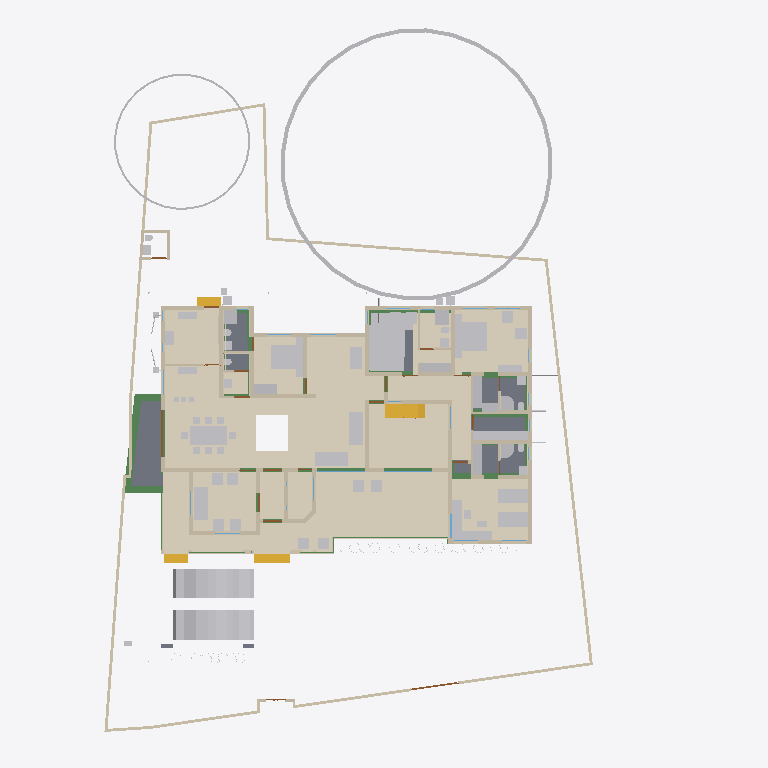
Plan cut of the same IFC building model at storey 'GF' (level 0.45 m, cut at 1.85 m), seen from above with north up, elements coloured by IFC class (only those large enough to see are counted): 83 other elements (light grey), 61 walls (beige), 22 beams (green), 18 coverings (cream), 13 doors (brown), 8 slabs (grey), 4 stair flights (yellow), 3 windows (light blue). Cut surfaces are drawn darker.
Extent 35.4 m × 45.0 m × 17.7 m (x, y, z). Storeys (9): Footing at -0.87 m; 00 at 0.00 m; Verandah at 0.00 m; Plumbing at 0.00 m; GF at 0.45 m; GFLintel at 2.55 m; FF at 3.45 m; GF-E at 3.45 m; FFtop at 5.70 m. Elements (971): 275 IfcBeam, 274 IfcWall, 67 IfcFurniture, 51 IfcPipeSegment, 47 IfcCovering, 44 IfcColumn, 31 IfcWindow, 29 IfcGeographicElement, 27 IfcDoor, 21 IfcSlab, 18 IfcSanitaryTerminal, 14 IfcUnitaryEquipment.

HEADER;
FILE_DESCRIPTION(('ViewDefinition[DesignTransferView]'),'2;1');
FILE_NAME('Sreekesh.ifc','2025-07-15T12:58:44+05:30',(),(),'IfcOpenShell 0.8.3-alpha250613','Bonsai 0.8.3-alpha250613-9b8357c','Nobody');
FILE_SCHEMA(('IFC4X3'));
ENDSEC;
DATA;
#1=IFCPROJECT('0aPvmvJuf5owphcfiKWAsN',$,'My Project',$,$,$,$,(#14,#26),#9);
#30=IFCSITE('3jTVXq97zE2OZTfzZH9iYT',$,'My Site',$,$,#53,$,$,$,$,$,$,$,$);
#211744=IFCSITE('2pH2ecD1v9bgK8psTEcl$_',$,'Site',$,$,#211760,#211754,$,$,$,$,$,$,$);
#36=IFCBUILDING('3Bt1MypEf4fuqFfshm9kTs',$,'My Building',$,$,#59,$,$,$,$,$,$);
#333137=IFCBUILDING('2u05Cn$TD6OPdaLJzvNsxO',$,'GFWall',$,$,#333157,$,$,$,$,$,$);
#339211=IFCBUILDING('002Xt49mzDahM74jmffgUi',$,'GF-P',$,$,#339231,$,$,$,$,$,$);
#42=IFCBUILDINGSTOREY('3Yt8GBe1vE1Byt_$JKaQnQ',$,'GF',$,$,#7313,$,$,$,$);
#8023=IFCBUILDINGSTOREY('3LNq90aff4Xhn4xfthWyFx',$,'00',$,$,#8039,$,$,$,$);
#71986=IFCBUILDINGSTOREY('1ZF$IMkzjA5efl8XVVA8ry',$,'FFtop',$,$,#72046,$,$,$,$);
#72129=IFCBUILDINGSTOREY('1Nt2vvvNTB5u0X$NIke4ti',$,'GFLintel',$,$,#280967,$,$,$,$);
#83382=IFCBUILDINGSTOREY('2do7yjy$r1eOSN7_GxsK9f',$,'FF',$,$,#83409,$,$,$,$);
#301077=IFCBUILDINGSTOREY('1n3LFyF6X708Cvo1r86gbR',$,'Footing',$,$,#301097,$,$,$,$);
#340744=IFCBUILDINGSTOREY('0$aAKYJlj1sB8ELKRxTL7n',$,'GF-E',$,$,#340770,$,$,$,$);
#360055=IFCBUILDINGSTOREY('2kU8qRmBnF7foRmD37T33I',$,'Verandah',$,$,#360071,$,$,$,$);
#367233=IFCBUILDINGSTOREY('3r39yX7tr10xAjP1zlM9FN',$,'Plumbing',$,$,#367249,$,$,$,$);
#330851=IFCCOVERING('3kms8ObvT2A83v6EkiQCtZ',$,'Covering',$,$,#332110,#330862,$,$);
#345031=IFCCOVERING('3RPlCoLTXEkg2LQ5VmhLHT',$,'Covering',$,$,#361378,#345042,$,$);
#339298=IFCCOVERING('0RcNbxwC1BPO6vPsSe5hv0',$,'Covering',$,$,#339326,#339309,$,$);
#158109=IFCGEOGRAPHICELEMENT('1ICn9VC11DLu$jSeyjW6na',$,'GeographicElement',$,$,#159277,#158141,$,$);
#339327=IFCCOVERING('2gdKm_COPCGQt2$pqnEIyy',$,'Covering',$,$,#339363,#339338,$,$);
#344009=IFCCOVERING('2wUE701ff3ZBcv_UhuFthK',$,'Covering',$,$,#344035,#344020,$,$);
#344036=IFCCOVERING('0d2zgKDdP8dwFGBu$GD38F',$,'Covering',$,$,#344995,#344047,$,$);
#343848=IFCCOVERING('0UuWKOFoDDYvmplRYi7h7d',$,'Covering',$,$,#343876,#343859,$,$);
#146729=IFCVEHICLE('0zRPRsukT96P6cuFPGiKs1',$,'Vehicle',$,$,#189086,#146742,$,$);
#70155=IFCVEHICLE('3fs_92XJnE9xh12t4cEAUA',$,'Vehicle',$,$,#189081,#70187,$,$);
#330794=IFCSLAB('2m4RWmARb8ng3Ygm017ww6',$,'Slab',$,$,#332135,#330805,$,$);
#343931=IFCCOVERING('0kYX189Jf7CBGn9ceIdHnd',$,'Covering',$,$,#343981,#343942,$,$);
#343982=IFCCOVERING('3pEdpTjbjFLQ$oJNw_068r',$,'Covering',$,$,#428634,#343993,$,$);
#66022=IFCWALL('2FUeR5sFb9uwjJGdeVWABU',$,'Wall',$,$,#212658,#66028,$,$);
#343877=IFCCOVERING('3Wi1uDf0TEzBEG7DUo_LFE',$,'Covering',$,$,#343903,#343888,$,$);
#330504=IFCSLAB('03xIm3ukzAoQYSdD2H4JTp',$,'Slab',$,$,#330534,#330515,$,$);
#343904=IFCCOVERING('2DZod39rv4RxPbk5$8U$JL',$,'Covering',$,$,#344990,#343915,$,$);
#396658=IFCEARTHWORKSFILL('2kmR9kAlrAR8iK2Kv7W0RA',$,'Slab',$,$,#396867,#396657,$,.BACKFILL.);
#411113=IFCFURNITURE('24hcVyXrH4tf35GE4proyw',$,'Furniture',$,$,#412590,#411112,$,$);
#330654=IFCSLAB('0zeqns1fb6GQhZZBUNJUl9',$,'Slab',$,$,#332120,#330665,$,$);
#330623=IFCSLAB('2hl_cfSjf0sAYKs4IehkNU',$,'Slab',$,$,#330653,#330634,$,$);
#411894=IFCFURNITURE('1aP3zeWsL0ZQXEuRipuWXs',$,'Furniture',$,$,#412425,#411893,$,$);
#90359=IFCWALL('3p_Mlr$7n7WPwtZxEevqS4',$,'Wall',$,$,#333323,#90370,$,$);
#158156=IFCGEOGRAPHICELEMENT('2JlHSkVhjCZPlJyc1W8A6K',$,'GeographicElement',$,$,#159282,#158188,$,$);
#406470=IFCFURNITURE('0TjK6ZDxX03eSWHk61hTjB',$,'Furniture',$,$,#412535,#406469,$,$);
#65997=IFCWALL('1DC2$ngnnDR8Q9h6mAR0js',$,'Wall',$,$,#345521,#66003,$,$);
#285749=IFCWALL('23M4dZECv7RPP4RWKkyrhY',$,'Wall.082',$,$,#286025,#285760,$,$);
#330680=IFCSLAB('2fqwCXX4D8Vwt6ELtzQYwL',$,'Slab',$,$,#332125,#330691,$,$);
#222195=IFCWALL('2ixJvC9dH599amejUM2w6G',$,'Wall',$,$,#293165,#222215,$,$);
#410350=IFCFURNITURE('36fJsTb99Eyh2vWH1pKTwS',$,'Furniture',$,$,#412305,#410349,$,$);
#356144=IFCCOVERING('1zMDy9b99F78g0pPFmqkhi',$,'Covering',$,$,#356212,#356160,$,$);
#3067=IFCWALL('3GZ$skLXf6OgGR8mfLciD_',$,'Wall',$,$,#333298,#3073,$,$);
#356625=IFCSTAIRFLIGHT('11NzQP0GP46gGH8bKAxyP$',$,'StairFlight',$,$,#356713,#356634,$,13,12,0.176923073255099,0.100000001490116,.STRAIGHT.);
#405120=IFCFURNITURE('1qta$LkA5AceF3Xp8O0QAN',$,'Furniture',$,$,#412435,#405119,$,$);
#332270=IFCBEAM('2xaS$r06b4vf3tMS9n7DUs',$,'Beam',$,$,#360247,#332289,$,$);
#3520=IFCWALL('1kfIyPN_b4JPSDED46DDvv',$,'Wall',$,$,#333253,#3526,$,$);
#406302=IFCFURNITURE('0QVhsRe3v2xh1mazg7g3pY',$,'Furniture',$,$,#412530,#406301,$,$);
#408776=IFCFURNITURE('2bin7WsULDjPeLfYKRFVAv',$,'Furniture',$,$,#412375,#408775,$,$);
#410217=IFCFURNITURE('17qZxJfnjAUwxgeyWuttn3',$,'Furniture',$,$,#412300,#410216,$,$);
#411646=IFCFURNITURE('0T3ErBLYfCbANjLJsek21j',$,'Furniture.012',$,$,#412420,#411645,$,$);
#369916=IFCCOVERING('3HWV9OZZz6DxRQIJbYTFsv',$,'Covering',$,$,#371503,#369932,$,$);
#409924=IFCFURNITURE('3pKgwG2ITCbQ1PcX8XbhFK',$,'Furniture',$,$,#412455,#409923,$,$);
#322593=IFCBEAM('0JThVjgLz2c8tnzX3fx6cE',$,'Beam',$,$,#323689,#322604,$,$);
#2872=IFCWALL('0VICnwrYLCM9IhHcjSiD9g',$,'Wall',$,$,#333268,#2879,$,$);
#18348=IFCWALL('1c7n2BYDr8yh53xvaRXxqS',$,'Wall',$,$,#333238,#18359,$,$);
#226167=IFCWALL('1JVywoPUH41xuuLQv_Mf23',$,'Wall.082',$,$,#226244,#226178,$,$);
#345472=IFCWALL('0yhntx_XHBtOwqFxJIUy0e',$,'Wall.082',$,$,#345566,#345483,$,$);
#408830=IFCFURNITURE('2gS_n6rBD4phTUvATNAFvz',$,'Furniture',$,$,#412285,#408829,$,$);
#356399=IFCCOVERING('2Adp7p7Vr1eu_pEkAkRGdd',$,'Covering',$,$,#356451,#356433,$,$);
#2959=IFCWALL('3OEI3BHmD4XPtrMwXvI884',$,'Wall',$,$,#333218,#2970,$,$);
#330566=IFCSLAB('1KV5e4N_LAjfJ$UL2nwl3p',$,'Slab',$,$,#428629,#330577,$,$);
#41614=IFCSTAIRFLIGHT('3mjK21MVj5Wxp88atmNL9l',$,'StairFlight',$,$,#143920,#41646,$,2,1,0.150000005960464,0.25,.STRAIGHT.);
#65947=IFCWALL('08s$eE7qfC1vtHJbeTdsNK',$,'Wall',$,$,#211965,#65953,$,$);
#406562=IFCFURNITURE('0CTrKXjzT4nwS33fIVpOOp',$,'Furniture',$,$,#412400,#406561,$,$);
#4009=IFCWALL('2lHSG51rHEfeNsY_Rnf304',$,'Wall',$,$,#333173,#4020,$,$);
#110356=IFCWALL('3Jc2L501zCIf2lBfrewdbK',$,'Wall',$,$,#292962,#110367,$,$);
#65878=IFCWALL('1RxXXtAKb3$uqm3spal5Ab',$,'Wall.049',$,$,#212025,#65884,$,$);
#18042=IFCWALL('3bhXUDB39FaPZW_NASdZlT',$,'Wall',$,$,#333503,#18053,$,$);
#409252=IFCFURNITURE('0_rDbuDo58VxsMmqMXWGXl',$,'Furniture',$,$,#412380,#409251,$,$);
#18016=IFCWALL('2qNYwIywzDnw0eOADeB3_0',$,'Wall',$,$,#333363,#18027,$,$);
#406109=IFCFURNITURE('055N_$xmX9ZQbc0CYFtvE3',$,'Furniture',$,$,#412440,#406108,$,$);
#411564=IFCFURNITURE('0yYwZAg3jFQvkxBxQ0MGp1',$,'Furniture',$,$,#412415,#411563,$,$);
#18525=IFCWALL('2nl9frQ2v9fwHEG6jroVG1',$,'Wall',$,$,#333413,#18536,$,$);
#18672=IFCWALL('0s5YaOi8jF58ocUKtzFB68',$,'Wall',$,$,#333183,#18683,$,$);
#3151=IFCWALL('2frHB1bR9FtP23RXamn7Ko',$,'Wall',$,$,#333488,#3162,$,$);
#18646=IFCWALL('20GHUXbGDFDBHE5XphavUy',$,'Wall',$,$,#333423,#18657,$,$);
#18392=IFCWALL('2Hkjxieqv1Fue5ySQ6NeWL',$,'Wall',$,$,#333293,#18403,$,$);
#18588=IFCWALL('0dH3P3qYrCC8jvNsEw9m9T',$,'Wall',$,$,#333478,#18599,$,$);
#18194=IFCWALL('1AbV9w0nLBfPekv$ii5eki',$,'Wall',$,$,#333348,#18205,$,$);
#327920=IFCBEAM('1u9voof95Cp8BkjJqPE6_U',$,'Beam',$,$,#360277,#327939,$,$);
#4130=IFCWALL('1AvIXg7ED1P9NhJbZDV_E1',$,'Wall',$,$,#333378,#4141,$,$);
#285691=IFCWALL('3FXX66X1H7gQUhINB1ZqHj',$,'Wall.082',$,$,#285831,#285702,$,$);
#321351=IFCBEAM('1002koZ$TEXecTxtQvSjVq',$,'Beam',$,$,#321418,#321362,$,$);
#322340=IFCBEAM('3$k90v2JXBwOG_BKNDj5UO',$,'Beam',$,$,#324461,#322351,$,$);
#411752=IFCFURNITURE('3keQdM9i5FJ9JBwmsM_Qg3',$,'Furniture',$,$,#412395,#411751,$,$);
#4072=IFCWALL('0Y3rN168r7Jxb0OqetfU7X',$,'Wall',$,$,#333448,#4083,$,$);
#205023=IFCWALL('2UCXlaZiz9gRZ4iLCU3mzL',$,'Wall',$,$,#333473,#205034,$,$);
#356323=IFCCOVERING('0Kr30ECcLEcfNCKSKvTgbF',$,'Covering',$,$,#415779,#356375,$,$);
#41688=IFCSTAIRFLIGHT('0VcD2gJAfBIuw$lMxDzKKO',$,'StairFlight',$,$,#283276,#118718,$,2,1,0.150000005960464,0.25,.STRAIGHT.);
#79990=IFCSTAIRFLIGHT('1DnY2XVefC_QhnIFzju6yh',$,'StairFlight',$,$,#427783,#148959,$,$,$,$,$,$);
#413822=IFCSANITARYTERMINAL('1fOwUzmtv9afxOsUQO0pB7',$,'SanitaryTerminal',$,$,#428054,#413821,$,$);
#322219=IFCBEAM('0SNQ61idv8nAn9s$w1aH4x',$,'Beam',$,$,#322295,#322230,$,$);
#16913=IFCWALL('3FSYpd1tn9SgCqZ8sPMfkT',$,'Wall',$,$,#333223,#16924,$,$);
#412886=IFCSANITARYTERMINAL('31xwdd6k9ESw7YnQ1LspId',$,'SanitaryTerminal',$,$,#414312,#412885,$,$);
#4193=IFCWALL('1S26G2gIX1gA7ikyBlvCVo',$,'Wall',$,$,#333513,#4204,$,$);
#320745=IFCBEAM('3QKYyvE2D249bj17yoTvJ3',$,'Beam',$,$,#321028,#320756,$,$);
#24001=IFCWALL('3hphgpD2b28xqT53FPskSj',$,'Wall',$,$,#333408,#24012,$,$);
#413911=IFCSANITARYTERMINAL('3sA1eoE299ufpxJw1HaYmz',$,'SanitaryTerminal',$,$,#414332,#413910,$,$);
#23938=IFCWALL('0ZZEq2syzEPfO9qD2AQWDv',$,'Wall',$,$,#333523,#23949,$,$);
#411257=IFCFURNITURE('3InpbPAMj2MBzrSOMYlvHV',$,'Furniture',$,$,#412460,#411256,$,$);
#414203=IFCSANITARYTERMINAL('1TZeRF9t54uwS6h95ZvvLS',$,'SanitaryTerminal',$,$,#414377,#414202,$,$);
#18431=IFCWALL('0_Fa$t1jbFZejYJKQtXQPU',$,'Wall',$,$,#334104,#18442,$,$);
#327954=IFCBEAM('0sP03oSW15$QcfoTPLiBso',$,'Beam',$,$,#360297,#327973,$,$);
#321451=IFCBEAM('3708yRWgLANO$UXD9FgLFU',$,'Beam',$,$,#321653,#321462,$,$);
#408592=IFCFURNITURE('0sWiAZchD9CQr_lkdFZUTW',$,'Furniture',$,$,#412490,#408591,$,$);
#4400=IFCWALL('2EfOldwLX0nA3x6s$146tT',$,'Wall',$,$,#333193,#4411,$,$);
#120632=IFCWALL('2Lqjpf9Aj0Vh1iBvOWYUCR',$,'Wall',$,$,#333458,#120643,$,$);
#109955=IFCWALL('0m53cJKujAOwiy8OxGf4Uf',$,'Wall',$,$,#212433,#109966,$,$);
#404434=IFCFURNITURE('3mJ1p$bc56UALxWDJNN0rm',$,'Furniture',$,$,#412360,#404433,$,$);
#406785=IFCFURNITURE('2BE9a6LpL91PCj4_J$x9Rr',$,'Furniture',$,$,#412370,#406784,$,$);
#406974=IFCFURNITURE('3zxgQVx3X9e9K7Uitk4v3$',$,'Furniture',$,$,#412405,#406973,$,$);
#407362=IFCFURNITURE('00YQdIzvr0bv6uDTc6vlmO',$,'Furniture',$,$,#412270,#407361,$,$);
#407499=IFCFURNITURE('2s9hVLrcDA5wvNZJTkkoKg',$,'Furniture',$,$,#412275,#407498,$,$);
#408078=IFCFURNITURE('0zixzxSUv7NBPjkhBn6BwL',$,'Furniture',$,$,#412540,#408077,$,$);
#408291=IFCFURNITURE('1JYWbcuBf30ORcWZXivos0',$,'Furniture',$,$,#412545,#408290,$,$);
#408977=IFCFURNITURE('0v7OEyCvr39hZF6L_IZlKk',$,'Furniture',$,$,#412495,#408976,$,$);
#409447=IFCFURNITURE('2H$5BrOv18cvst8X4y554L',$,'Furniture',$,$,#412385,#409446,$,$);
#409846=IFCFURNITURE('0dDpUaa6nCsfvkcRPls5fd',$,'Furniture',$,$,#412350,#409845,$,$);
#410686=IFCFURNITURE('18HlnwBc9DnAvKFnG7c4d9',$,'Furniture',$,$,#412585,#410685,$,$);
#412255=IFCFURNITURE('076SYXiXP7jhnOyre$gCoP',$,'Furniture',$,$,#412510,#412254,$,$);
#405275=IFCFURNITURE('0Tjm9jror8bPxG689sHAj8',$,'Furniture',$,$,#412315,#405274,$,$);
#407636=IFCFURNITURE('0VTCb1Evn558OH68N69Eaz',$,'Furniture',$,$,#412445,#407635,$,$);
#23777=IFCWALL('1ASg6knUz7cALk6Wf7iLsx',$,'Wall',$,$,#333483,#23788,$,$);
#93900=IFCBEAM('0gdpNefCnB7wAvxTxiZvHd',$,'Beam',$,$,#285184,#93911,$,$);
#4251=IFCWALL('0Bt3ZVIAf4Xxxu9dLd3uEo',$,'Wall',$,$,#333208,#4262,$,$);
#24504=IFCWALL('2_1GARUmnBv8h1fVKiMUG8',$,'Wall',$,$,#370295,#24515,$,$);
#323590=IFCBEAM('2KvW8IAv97GwnpIknpGcni',$,'Beam',$,$,#323799,#323601,$,$);
#26789=IFCDOOR('3HF$fS8tX7kw4y81dHWRkr',$,'Door',$,$,#340243,#26820,$,$,$,$,$,$);
#23640=IFCWALL('0_SaQ7wpHF8PQbZNvLqwvm',$,'Wall',$,$,#370255,#23651,$,$);
#404753=IFCFURNITURE('1ZMS8SRrzDlwZAJNK6Cc1b',$,'Furniture',$,$,#412365,#404752,$,$);
#415746=IFCFURNITURE('3yBfXLRlTBsgTYXSazakzr',$,'Furniture',$,$,#415789,#415761,$,$);
#116735=IFCDOOR('1dZUIR_mr60wAZddeiCYTI',$,'Door',$,$,#281598,#116767,$,1.79999995231628,3.0,$,$,$);
#116908=IFCWALL('1k3YgD4uj5vPZWbPgSVuxU',$,'Wall.049',$,$,#212306,#116919,$,$);
#323821=IFCBEAM('1t67V$RoL7uxUKYWHLvP$f',$,'Beam',$,$,#324332,#323832,$,$);
#413078=IFCSANITARYTERMINAL('3twKXpJgX3DQcQMUJPSheZ',$,'SanitaryTerminal',$,$,#426399,#413077,$,$);
#413744=IFCSANITARYTERMINAL('18z7FcoXnDNBlGLHlFK4nn',$,'SanitaryTerminal',$,$,#428059,#413743,$,$);
#427563=IFCDISTRIBUTIONCHAMBERELEMENT('33Gtg4LYL4dRVlUG3s805O',$,'DistributionChamberElement',$,$,#427597,#427572,$,$);
#414015=IFCSANITARYTERMINAL('1rHEL7fvD0LBOSYwTPUW$U',$,'SanitaryTerminal',$,$,#414367,#414014,$,$);
#427967=IFCDISTRIBUTIONCHAMBERELEMENT('1dvRniiZz1_Rv06V0B_CZj',$,'DistributionChamberElement',$,$,#427999,#427980,$,$);
#4589=IFCWALL('3bxDDefdT5ye1dowu7JjI8',$,'Wall',$,$,#370245,#4600,$,$);
#117253=IFCWALL('2NQIKohcDAsQMbNSTdACJd',$,'Wall.049',$,$,#212331,#117264,$,$);
#205235=IFCWALL('0j$uZz88bBJw4YgnSugDAy',$,'Wall',$,$,#370225,#205266,$,$);
#117002=IFCWALL('2_YAAq8JL4QhCYm3Y6yZZ5',$,'Wall.049',$,$,#212688,#117013,$,$);
#412990=IFCSANITARYTERMINAL('2gt_GNNGfB4AgAa5J8C0HU',$,'SanitaryTerminal',$,$,#414302,#412989,$,$);
#413364=IFCSANITARYTERMINAL('3QJcMKfmH65Aqe43mag0dZ',$,'SanitaryTerminal',$,$,#414342,#413363,$,$);
#405329=IFCFURNITURE('2ixD7L4W9Bx8pq5JDxu0EW',$,'Furniture',$,$,#412470,#405328,$,$);
#410087=IFCFURNITURE('3Mj6kQPeL3benu$6YWXeSq',$,'Furniture',$,$,#412580,#410086,$,$);
#412795=IFCSANITARYTERMINAL('1n5C8zUKXDff8l5gxkv8r8',$,'SanitaryTerminal',$,$,#414307,#412794,$,$);
#414286=IFCSANITARYTERMINAL('3sMlINjg19XfXurJ13QGTZ',$,'SanitaryTerminal',$,$,#414382,#414285,$,$);
#142855=IFCWALL('3He7Itb7P9dxU082DYUy3x',$,'Wall',$,$,#333438,#142866,$,$);
#405460=IFCFURNITURE('39rQzUohb9SQ7Lp0WcnNlZ',$,'Furniture',$,$,#412475,#405459,$,$);
#324042=IFCBEAM('3ga4rtxNr4kAohXQ6w7gaj',$,'Beam',$,$,#324091,#324053,$,$);
#96530=IFCBEAM('074gpqyLr9$vd9aSHSci_M',$,'Beam',$,$,#149012,#96541,$,$);
#72992=IFCWALL('0nKeLZCI54WeIG0cLfl1fW',$,'Wall',$,$,#368846,#73003,$,$);
#96485=IFCBEAM('28BEpp1Uf12OsJWEpQ34DU',$,'Beam',$,$,#283251,#96496,$,$);
#4282=IFCWALL('3LtaSWCE92ufRXUd3DO8_e',$,'Wall',$,$,#333358,#4293,$,$);
#408154=IFCFURNITURE('1K5CC3v$51_RkeRHCfWF1K',$,'Furniture',$,$,#412450,#408153,$,$);
#409053=IFCFURNITURE('3SbcOvQD51GhDFdMrfJy7o',$,'Furniture',$,$,#412290,#409052,$,$);
#411970=IFCFURNITURE('2nTbUK8Q9CwehFexi7HpJk',$,'Furniture',$,$,#412560,#411969,$,$);
#323884=IFCBEAM('3lhJIqjUHFKPqemc2JHxqi',$,'Beam',$,$,#323933,#323895,$,$);
#22728=IFCWALL('0eBbQlH7v64usfOLZyJNbw',$,'Wall',$,$,#370300,#22739,$,$);
#23702=IFCWALL('3vhPPX9TvFw8zHVZM78jVj',$,'Wall',$,$,#370230,#23713,$,$);
#72748=IFCWALL('1UbR72eUH7cw3XKVuvBX9f',$,'Wall',$,$,#368951,#72759,$,$);
#404963=IFCFURNITURE('1SPekBDGb9TA4zHgq_4Ldn',$,'Furniture',$,$,#412515,#404962,$,$);
#405864=IFCFURNITURE('1V48D9FGT8Xx1pSKlOl1cX',$,'Furniture',$,$,#412485,#405863,$,$);
#406012=IFCFURNITURE('1aC5$UEB9AcPnvMgV959KC',$,'Furniture',$,$,#412525,#406011,$,$);
#407224=IFCFURNITURE('0kGlwEbNv7Kf1F6tn07ou7',$,'Furniture',$,$,#412335,#407223,$,$);
#407783=IFCFURNITURE('2DMjf8i4PCAxgNjs0V5vge',$,'Furniture',$,$,#412570,#407782,$,$);
#410887=IFCFURNITURE('30UJjqf1X57hbrPqq67ADj',$,'Furniture',$,$,#412310,#410886,$,$);
#411034=IFCFURNITURE('02ETGH2AbEGReJyELOLBO1',$,'Furniture',$,$,#412505,#411033,$,$);
#411467=IFCFURNITURE('3ec0A5kG9CKQ559RQhr0JA',$,'Furniture',$,$,#412465,#411466,$,$);
#412117=IFCFURNITURE('2QBHla5wDENPk0tdrtgV4d',$,'Furniture',$,$,#412430,#412116,$,$);
#413546=IFCSANITARYTERMINAL('22ts_fh1nCU9faEipitUCJ',$,'SanitaryTerminal',$,$,#415784,#413545,$,$);
#29270=IFCWINDOW('3GxmHADO1DPPnexShW0xza',$,'Window',$,$,#339838,#99898,$,1.29999995231628,1.54999995231628,$,$,$);
#100471=IFCWINDOW('3ly7uZN$bElgbY1ypIkt4k',$,'Window',$,$,#333468,#100484,$,2.09999990463257,3.0,$,.TRIPLE_PANEL_VERTICAL.,$);
#100138=IFCWINDOW('03pSbf9VzBmOfvyVNZLBl9',$,'Window',$,$,#120631,#100170,$,2.09999990463257,3.0,$,.TRIPLE_PANEL_VERTICAL.,$);
#405621=IFCFURNITURE('3Mt86jJJP8ieSvneq7zau6',$,'Furniture',$,$,#412265,#405620,$,$);
#409648=IFCFURNITURE('2XUZmvobvC1gsAzioRJWb7',$,'Furniture',$,$,#412340,#409647,$,$);
#110674=IFCWALL('1a_hfYQo5DRgtEum677ZGl',$,'Wall',$,$,#292365,#110685,$,$);
#413177=IFCSANITARYTERMINAL('0GB2bgiOH15uJz6S3YOFE7',$,'SanitaryTerminal',$,$,#428049,#413176,$,$);
#427981=IFCDISTRIBUTIONCHAMBERELEMENT('1RzgMsKKz1gR2G48BRQLOr',$,'DistributionChamberElement',$,$,#428004,#427994,$,$);
#107142=IFCSLAB('2X2MSE$PfAlPCABr99DsiG',$,'Slab',$,$,#149395,#107153,$,$);
#283125=IFCWALL('1ThztmO4DFMRf43v$jklMQ',$,'Wall',$,$,#368816,#283136,$,$);
#413276=IFCSANITARYTERMINAL('3dUWqEl719YfR1YH8rxBLs',$,'SanitaryTerminal',$,$,#414322,#413275,$,$);
#413656=IFCSANITARYTERMINAL('1oYJZEuYn6UPxzZKY4nwwf',$,'SanitaryTerminal',$,$,#414352,#413655,$,$);
#414114=IFCSANITARYTERMINAL('0I1RpesKn5LAdjIspjhNBh',$,'SanitaryTerminal',$,$,#414372,#414113,$,$);
#282433=IFCWALL('1iQBdd0pj7x8XRK7H7syja',$,'Wall',$,$,#368836,#282444,$,$);
#116971=IFCWALL('08FBn4OWj7ogBqhIhITLuq',$,'Wall.049',$,$,#212683,#116982,$,$);
#204966=IFCWALL('0KSnhwWa5EOP3oKtdx_S0h',$,'Wall',$,$,#370235,#204977,$,$);
#427578=IFCDISTRIBUTIONCHAMBERELEMENT('3rNpwgXGT7fvr$CLTJbi5F',$,'DistributionChamberElement',$,$,#427616,#427587,$,$);
#395725=IFCCOVERING('2wO_SKVEn9v8DIxFetewbV',$,'Covering',$,$,#396291,#395724,$,$);
#107115=IFCSLAB('2WfKfjDrX2bAvlVSkqt8hs',$,'Slab',$,$,#149390,#107130,$,$);
#107859=IFCPUMP('1xebO22lrBbOBADEX1ov09',$,'Pump',$,$,#149420,#107891,$,$);
#323237=IFCBEAM('38xR2rR0f2chgxSO_jbiZy',$,'Beam',$,$,#326653,#323248,$,$);
#322008=IFCBEAM('0cjKE21gf8qxRrw7wAHSUd',$,'Beam',$,$,#322218,#322019,$,$);
#323406=IFCBEAM('0XzlAaFKP1Qfq62BuIXqcY',$,'Beam',$,$,#326607,#323417,$,$);
#412694=IFCSANITARYTERMINAL('1HsJyymzXExxrUKgJyfWOJ',$,'SanitaryTerminal',$,$,#414297,#412693,$,$);
#17070=IFCDOOR('2w3WWGTtP00h8_PNlhTR$b',$,'Door',$,$,#340283,#17101,$,2.09999990463257,1.20000004768372,$,$,$);
#413463=IFCSANITARYTERMINAL('0CLxKRUfL0sefcecWCHHyo',$,'SanitaryTerminal',$,$,#414327,#413462,$,$);
#9872=IFCDOOR('24C19FSTXCr9YVxTHShicU',$,'Door',$,$,#340278,#9904,$,2.09999990463257,1.20000004768372,$,.DOUBLE_DOOR_SINGLE_SWING.,$);
#72383=IFCDOOR('2SskKnwRPAYvoRGF7Ah4dN',$,'Door',$,$,#340288,#72396,$,2.09999990463257,1.20000004768372,$,.DOUBLE_DOOR_SINGLE_SWING.,$);
#424561=IFCPIPESEGMENT('3UQ9neDoT0U8SZFLcVxfee',$,'PipeSegment',$,$,#428649,#424595,$,.FLEXIBLESEGMENT.);
#356223=IFCELECTRICAPPLIANCE('37t8ZNQPDAMO52fOVPmJXX',$,'ElectricAppliance',$,$,#356293,#356232,$,$);
#110898=IFCWALL('1K4878DyjBfAhCF5jh34Xt',$,'Wall',$,$,#292388,#110909,$,$);
#23875=IFCWALL('0DClOP6mT1CvFzGeMn9ZJc',$,'Wall',$,$,#370305,#23886,$,$);
#24729=IFCWALL('15QyFwFBn9rgpI0zLt9Ihd',$,'Wall.063',$,$,#370265,#24740,$,$);
ENDSEC;
